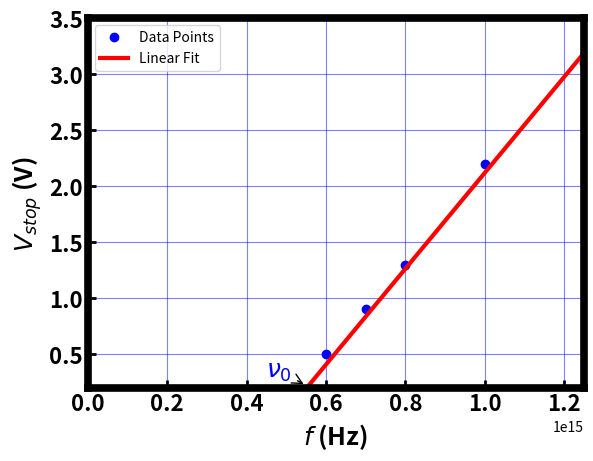

Write the Python code that produced this figure.
import numpy as np
import matplotlib.pyplot as plt
from scipy.stats import linregress

# Given frequency data (in Hz) and stopping potential (V)
freq = np.array([5.5e14, 6.0e14, 7.0e14, 8.0e14, 10.0e14, 12.5e14])  # Hz
V_stop = np.array([0, 0.5, 0.9, 1.3, 2.2, 3.1])  # V

# Perform linear regression
slope, intercept, r_value, p_value, std_err = linregress(freq, V_stop)
fit_line = slope * freq + intercept

# Plot the graph
#plt.figure(figsize=(6, 4))
# Set up the figure and axis
fig, ax1 = plt.subplots()


for ax in ['top', 'bottom', 'left', 'right']:
    # ax1.spines[]
    ax1.spines[ax].set_linewidth(5.5)
    ax1.spines[ax].set_color('black')
#ax1.tick_params(width=6)
fig.set_dpi(120)

#plt.style.use('bmh')
ax1.tick_params(direction='in', length=6, width=2, colors='k',
               grid_color='b', grid_alpha=0.5)

fontsize = 16



for tick in ax1.xaxis.get_major_ticks():
    tick.label1.set_fontsize(fontsize)
    tick.label1.set_fontweight('bold')
for tick in ax1.yaxis.get_major_ticks():
    tick.label1.set_fontsize(fontsize)
    tick.label1.set_fontweight('bold')

ax1.plot(freq, V_stop, 'bo', label="Data Points", linewidth = 3)  # Data points
ax1.plot(freq, fit_line, 'r-', label="Linear Fit", linewidth = 3)  # Best fit line

# Mark threshold frequency (x-intercept)
thresh_freq = 5.5e14
plt.annotate(r'$\nu_0$', xy=(thresh_freq, 0.22), xytext=(thresh_freq - 1e14, 0.3),
             arrowprops=dict(facecolor='blue', arrowstyle='->'), fontsize=18, fontweight = 'bold', color='blue')

# Labels and title
plt.xlabel(r'$f$ (Hz)', fontsize=18, fontweight = 'bold')
plt.ylabel(r'$V_{stop}$ (V)', fontsize=18, fontweight = 'bold')
#plt.title("Photoelectric Effect Graph", fontsize=14, fontweight = 'bold')
plt.xlim(0, 12.5e14)
plt.ylim(0.2, 3.5)
plt.legend()
plt.grid(True)
plt.show()
